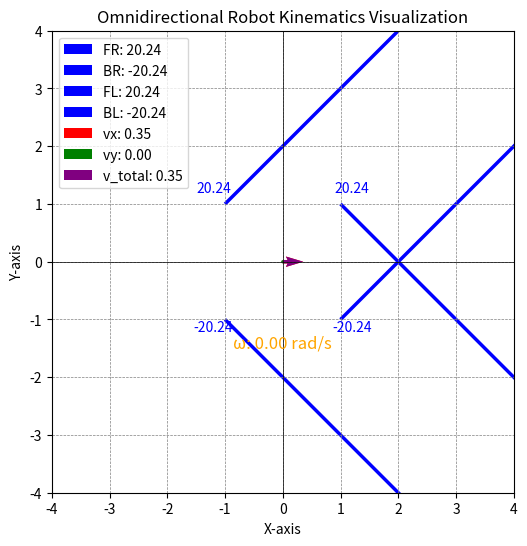

Python code for this plot:
import math
import matplotlib.pyplot as plt

DegToRad = 2 * math.pi / 360

def ik_omni4wheel_arm(vx,vy,omega):
    ans = []
    ans.append( ( vx - vy - (omega * wheel_offset)) / wheel_radius) #FR
    ans.append( (-vx - vy - (omega * wheel_offset)) / wheel_radius) #BR
    ans.append( ( vx + vy - (omega * wheel_offset)) / wheel_radius) #FL
    ans.append( (-vx + vy - (omega * wheel_offset)) / wheel_radius) #BL
    return ans

def fk_omni(FR, BR, FL, BL):
    vx = (FR - BR + FL - BL) * (wheel_radius / 4)
    vy = (-FR - BR + FL + BL) * (wheel_radius / 4)
    omega = (-FR - BR - FL - BL) * (wheel_radius / 4) * (1 / (wheel_offset));
    return vx, vy, omega

def visualize_fk(FR, BR, FL, BL):
    # Get the FK resultsq
    vx, vy, omega = fk_omni(FR, BR, FL, BL)
    v_total = math.sqrt(vx**2 + vy**2)
    
    # Wheel positions and speeds
    wheel_positions = {
        "FR": (1, 1,  -45 , FR),  # Front-Right
        "BR": (1, -1, 225 , BR), # Back-Right
        "FL": (-1, 1, 45 , FL), # Front-Left
        "BL": (-1, -1,135, BL) # Back-Left
    }
    
    # Create the plot
    fig, ax = plt.subplots(figsize=(6, 6))
    
    # Plot the omni-wheel speeds as arrows
    for label, (x, y,angle, speed) in wheel_positions.items():
        length_x = speed*math.cos(angle*DegToRad)
        length_y = speed*math.sin(angle*DegToRad)
        # print(f"{label} : ({x} , {y})   ({length_x} , {length_y})")
        ax.quiver(x, y, length_x, length_y, angles='xy', scale_units='xy', scale=1, color='blue', label=f'{label}: {speed:.2f}')
        ax.text(x * 1.2, y * 1.2, f"{speed:.2f}", fontsize=10, color='blue', ha='center')
    
    # Plot the center velocity vectors
    ax.quiver(0, 0, vx, 0, angles='xy', scale_units='xy', scale=1, color='red', label=f'vx: {vx:.2f}')
    ax.quiver(0, 0, 0, vy, angles='xy', scale_units='xy', scale=1, color='green', label=f'vy: {vy:.2f}')
    ax.quiver(0, 0, vx, vy, angles='xy', scale_units='xy', scale=1, color='purple', label=f'v_total: {v_total:.2f}')
    
    # Annotate angular velocity
    ax.text(0, -1.5, f"ω: {omega:.2f} rad/s", fontsize=12, color='orange', ha='center')
    
    # Configure the plot
    ax.set_xlim(-4, 4)
    ax.set_ylim(-4, 4)
    ax.axhline(0, color='black', linewidth=0.5)
    ax.axvline(0, color='black', linewidth=0.5)
    ax.grid(color='gray', linestyle='--', linewidth=0.5)
    ax.set_aspect('equal', adjustable='box')
    
    plt.title("Omnidirectional Robot Kinematics Visualization")
    plt.xlabel("X-axis")
    plt.ylabel("Y-axis")
    plt.legend()
    plt.show()

def OmegaToVel(src):
    ans = []
    for i in src:
        ans.append(i * wheel_radius)
    return ans  

# define WHEEL_Radian 0.0247 // 35mm = 0.0350
# define WHEEL_Offset 0.067 // Center of Base to Wheel + (Wheel thickness / 2) | 0.03875 + 0.00925 = 0.048

wheel_radius = 0.0175
wheel_offset = 0.038375


# wheel_radius = 0.0247
# wheel_offset = 0.067

# Example usage
# FR, BR, FL, BL = (1,-1,-1,1) #FORWARD
# FR, BR, FL, BL = (-1,-1,-1,-1) # RIGHT
# FR, BR, FL, BL = (0,-1,-1,0) # RIGHT - FORWAR
# FR, BR, FL, BL = (-1, 1, -1, 1) # Rotatation CW

# FR, BR, FL, BL = (0,0,0,1)
# FR, BR, FL, BL = -28.57142857142857, 28.57142857142857, -28.57142857142857, 28.57142857142857
FR, BR, FL, BL = 20.24, -20.24, 20.24, -20.24
visualize_fk(FR, BR, FL, BL)

# print(f"1,0,0 : {ik_omni4wheel_arm(1,0,0)}")
# print(f"0,1,0 : {ik_omni4wheel_arm(0,1,0)}")
# print(f"1,1,0 : {ik_omni4wheel_arm(1,1,0)}")
# print(f"0,0,1 : {ik_omni4wheel_arm(0,0,1)}")

# ans = ik_omni4wheel_arm(-0.5 ,0 , 0)
# ans = ik_omni4wheel_arm(0 ,1 , 0)
# ans = ik_omni4wheel_arm(0 ,0 , 1)
# ans = ik_omni4wheel_arm(1 ,1 , 1)

# print(ans)
# visualize_fk(*ans)
